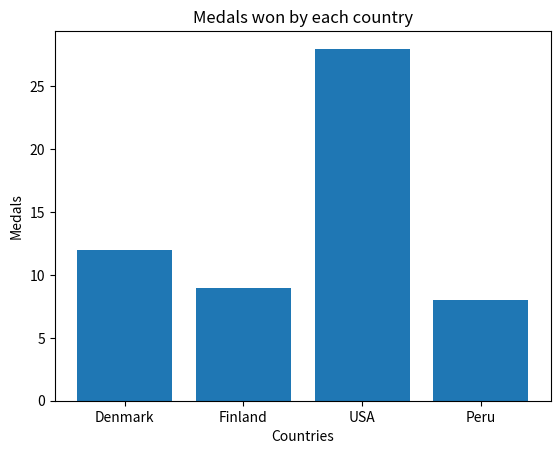

Write Python code to recreate this figure.
import matplotlib.pyplot as plt

medals = [{"country":"Denmark","gold":2,"silver":4,"bronze":6},
{"country":"Finland","gold":5,"silver":0,"bronze":4},
{"country":"USA","gold":12,"silver":5,"bronze":11},
{"country":"Peru","gold":0,"silver":1,"bronze":7}]

countries = list(map(lambda x: x['country'], medals))

medals = list(map(lambda x: x['gold'] + x['silver'] + x['bronze'], medals))

plt.bar(countries, medals)

plt.title('Medals won by each country')
plt.xlabel('Countries')
plt.ylabel('Medals')

plt.show()